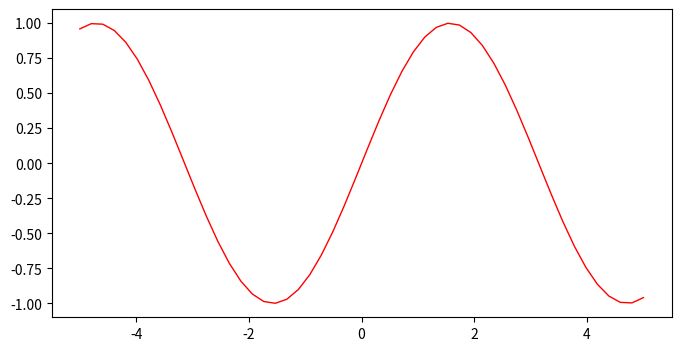

Generate this figure with matplotlib:
#绘制正弦波
import numpy as np
import matplotlib.pyplot as plt
x=np.linspace(-5,5)
y=np.sin(x)
plt.figure(figsize=(8,4))
plt.plot(x,y,'k',color='r',linewidth='1',linestyle='-')
plt.show()
